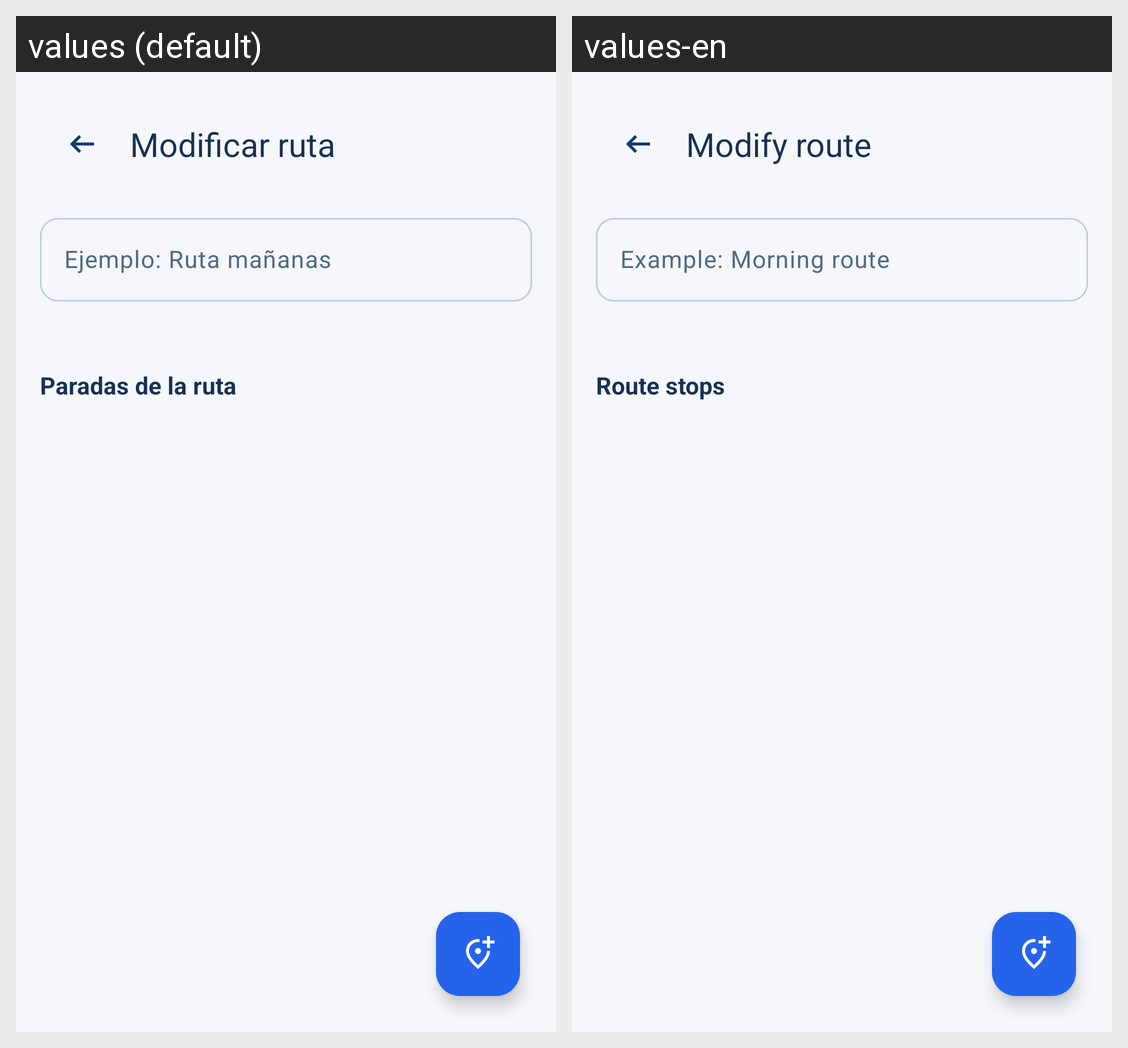

Here is an Android app screen in its default locale and in the app's own translations. Write out the translated-string differences for the strings that appear on this screen.
Android screen res/layout/activity_edit_route.xml rendered under 2 locales, left to right: values (default), values-en. Device: Nexus 5 (rendered at 1080×1920; each locale shown at half size, 540×960, under a caption strip naming it); theme Theme.RoutePlanner.
Strings drawn on this screen, with the default value and each locale's value (text and hints the layout hard-codes, and strings that could not be matched under every locale, appear in the picture but are not listed):

title_edit_route
  values: Modificar ruta
  values-en: Modify route

hint_route_name_example
  values: Ejemplo: Ruta mañanas
  values-en: Example: Morning route

title_route_stops
  values: Paradas de la ruta
  values-en: Route stops
